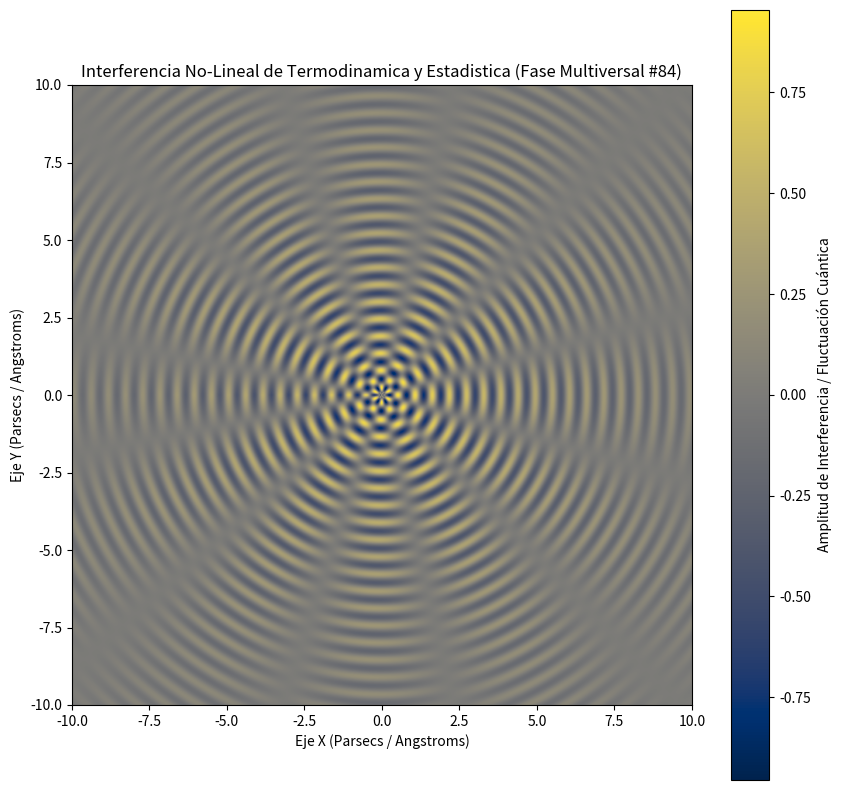

Python code for this plot:
%matplotlib inline
# Simulación Multiversal: Termodinamica y Estadistica - Variante 84
import numpy as np
import matplotlib.pyplot as plt

# Parámetros Físicos No-Lineales
omega_1 = 11.331
omega_2 = 5.851
lambda_decay = 0.181
phase_shift = 1.977

x = np.linspace(-10, 10, 800)
y = np.linspace(-10, 10, 800)
X, Y = np.meshgrid(x, y)

# Dinámica de Fluidos / Campos Tensor-Escalares (Fase Multiversal)
R = np.sqrt(X**2 + Y**2) + 1e-5
Z = (np.sin(omega_1 * R + phase_shift) * np.cos(omega_2 * np.arctan2(Y, X))) * np.exp(-lambda_decay * R)

plt.figure(figsize=(10, 10))
plt.imshow(Z, cmap='cividis', extent=[-10, 10, -10, 10], origin='lower')
plt.colorbar(label='Amplitud de Interferencia / Fluctuación Cuántica')
plt.title(r'Interferencia No-Lineal de Termodinamica y Estadistica (Fase Multiversal #84)')
plt.xlabel('Eje X (Parsecs / Angstroms)')
plt.ylabel('Eje Y (Parsecs / Angstroms)')
plt.show()
